22-way image classification set "isolated_obj" from GitHub (aharmer/dishBugs); label vocabulary: acari mites and ticks, amphipoda, annelida worms, araneae spiders, archaeognatha bristletails, blattodea cockroaches, carabidae ground beetles, chilopoda centipedes, coleoptera beetles, coleoptera larva, collembola springtails, diplopoda millipedes, diptera flies, formicidae ants, gastropoda snails and slugs, hymenoptera bees and wasps, isopoda woodlice, opiliones harvestmen, orthoptera grasshoppers and crickets, pseudoscorpiones false scorpions, tipulidae crane flies, vespidae wasps.

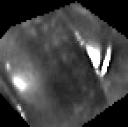
Label: coleoptera beetles

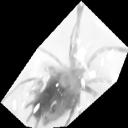
Label: acari mites and ticks

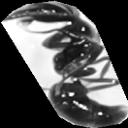
Label: formicidae ants

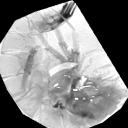
Label: amphipoda

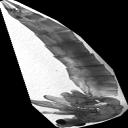
Label: tipulidae crane flies

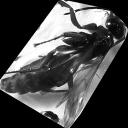
Label: hymenoptera bees and wasps
